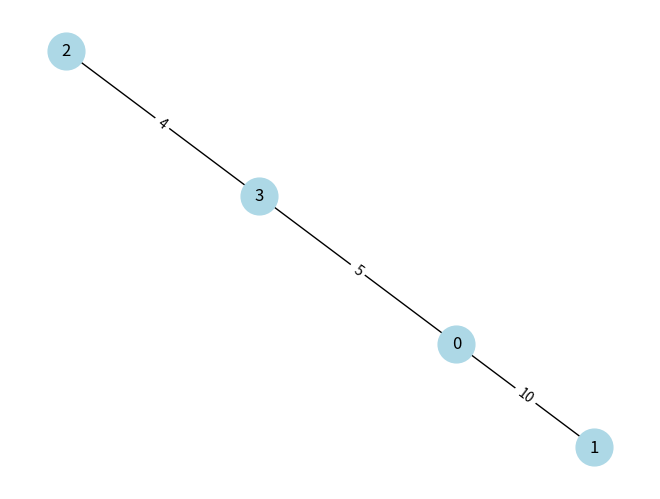

This figure's Python source:
# Task 6.6: Challenge - Visualize MST
# -------------------------------------
# Extend Kruskal’s algorithm:
# 1. Input edges and build MST.
# 2. Print MST edges in adjacency list format.
# 3. (Optional for extra) Use networkx + matplotlib to plot MST.

# Example:
# MST edges: [(2,3,4), (0,3,5), (0,1,10)]
# Expected adjacency list:
# 0: [1, 3]
# 1: [0]
# 2: [3]
# 3: [0, 2]

# Hint: Use dictionary for adjacency list.
# Tip: Visualization part is optional, but fun for testing.


def find(parent, x):
    if parent[x] != x:
        return find(parent, parent[x])
    return x

def union(parent, x, y):
    xroot = find(parent, x)
    yroot = find(parent, y)
    if xroot != yroot:
        parent[yroot] = xroot

def kruskal_mst(edges, n):
    edges = sorted(edges, key=lambda x: x[2])
    parent = [i for i in range(n)]
    mst = []
    total_weight = 0

    for u, v, w in edges:
        if find(parent, u) != find(parent, v):
            union(parent, u, v)
            mst.append((u, v, w))
            total_weight += w
    return mst, total_weight

def build_adjacency_list(mst, n):
    adj = {i: [] for i in range(n)}
    for u, v, _ in mst:
        adj[u].append(v)
        adj[v].append(u)
    return adj

edges = [(0,1,10), (0,2,6), (0,3,5), (1,3,15), (2,3,4)]
n = 4
mst, total_weight = kruskal_mst(edges, n)
print("MST edges:", mst)
print("Total weight:", total_weight)

adj_list = build_adjacency_list(mst, n)
print("Adjacency list of MST:")
for node in adj_list:
    print(f"{node}: {adj_list[node]}")

# Optional visualization
try:
    import networkx as nx
    import matplotlib.pyplot as plt
    G = nx.Graph()
    for u, v, w in mst:
        G.add_edge(u, v, weight=w)
    pos = nx.spring_layout(G)
    nx.draw(G, pos, with_labels=True, node_color='lightblue', node_size=700)
    labels = nx.get_edge_attributes(G, 'weight')
    nx.draw_networkx_edge_labels(G, pos, edge_labels=labels)
    plt.show()
except ImportError:
    print("NetworkX or matplotlib not installed, skipping visualization.")
